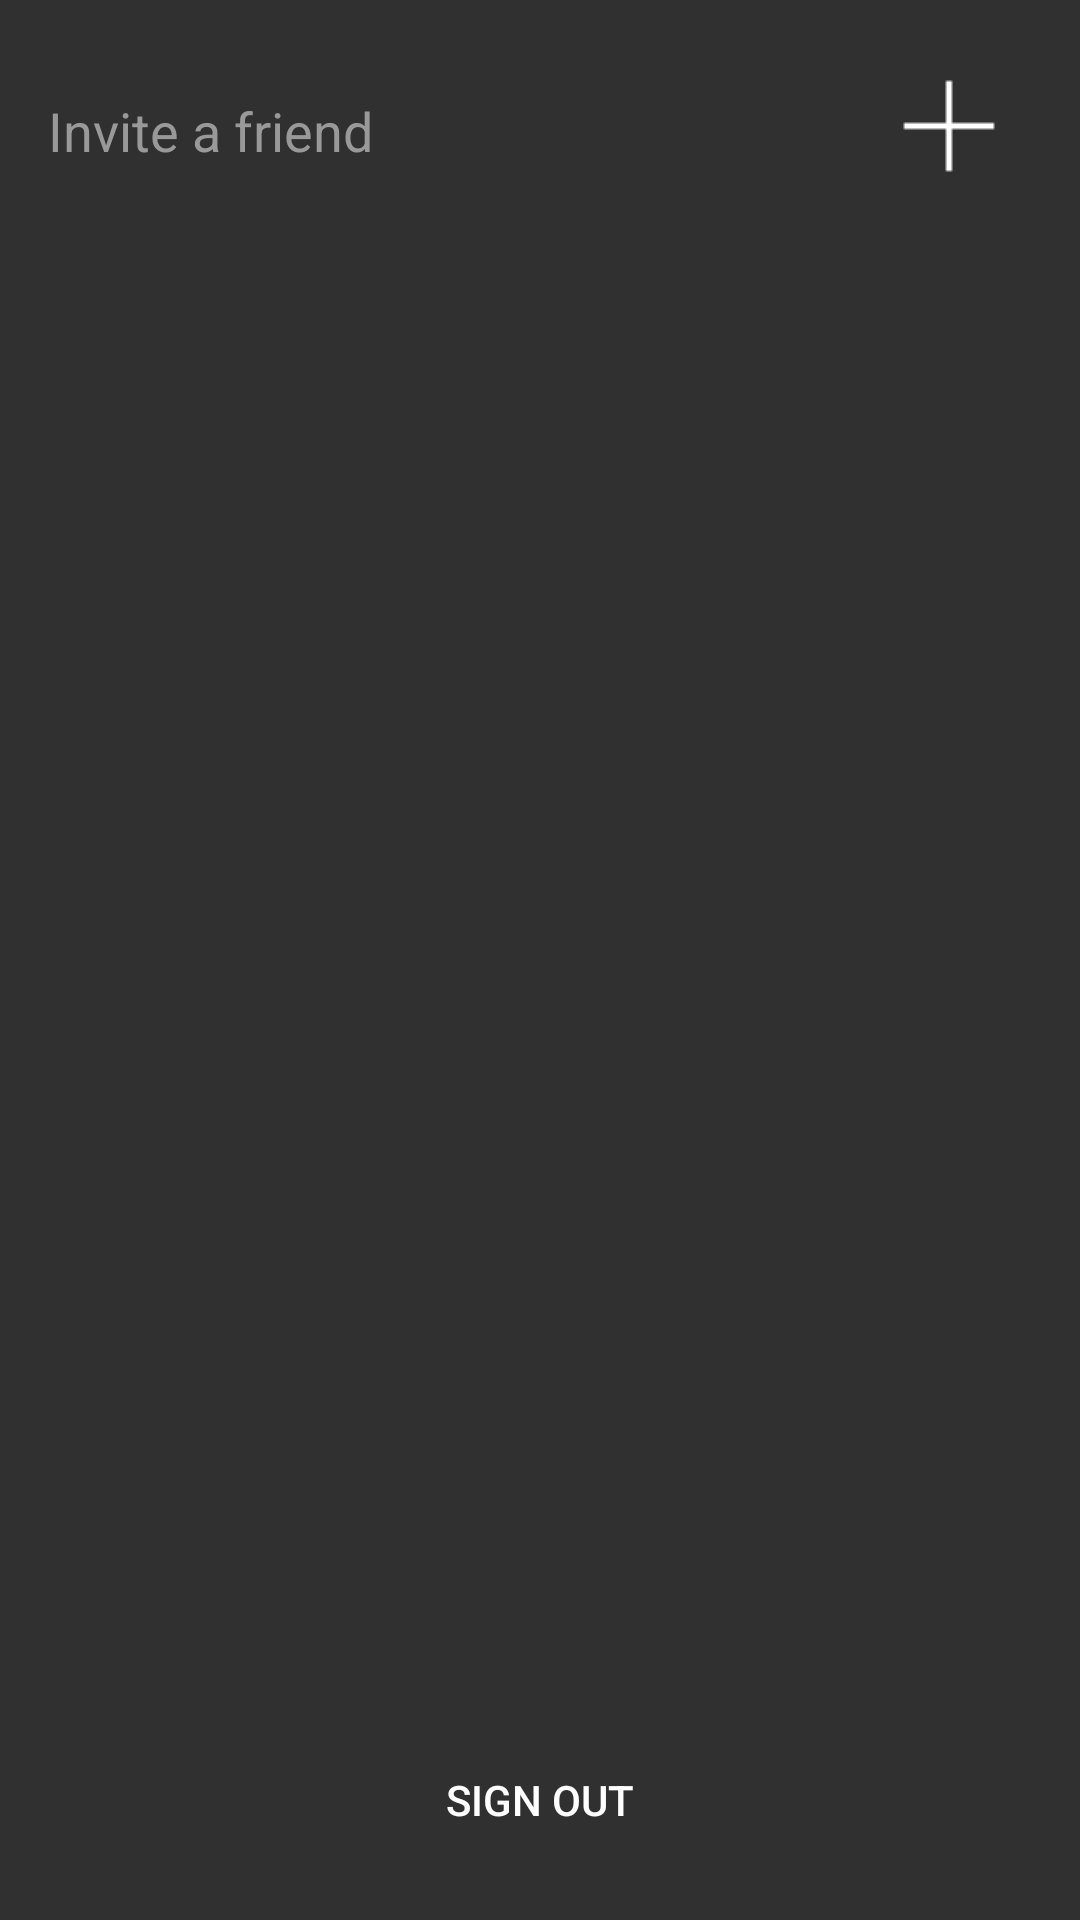

Reconstruct the res/layout file that produces this screen, plus the resources it refers to.
<!-- AndroidManifest.xml: application theme Theme.KnowMore -->
<!-- res/layout/activity_main.xml -->
<?xml version="1.0" encoding="utf-8"?>
<androidx.constraintlayout.widget.ConstraintLayout xmlns:android="http://schemas.android.com/apk/res/android"
    xmlns:app="http://schemas.android.com/apk/res-auto"
    xmlns:tools="http://schemas.android.com/tools"
    android:layout_width="match_parent"
    android:layout_height="match_parent"
    android:background="@color/colorTheme"
    android:orientation="vertical"
    tools:context=".MainActivity">

    <Button
        android:id="@+id/sign_out_button"
        android:layout_width="0dp"
        android:layout_height="wrap_content"
        android:layout_marginStart="16dp"
        android:layout_marginEnd="16dp"
        android:layout_marginBottom="16dp"
        android:background="@drawable/rounded_corner"
        android:onClick="signOut"
        android:text="@string/sign_out"
        android:textColor="@color/white"
        app:layout_constraintBottom_toBottomOf="parent"
        app:layout_constraintEnd_toEndOf="parent"
        app:layout_constraintStart_toStartOf="parent" />

    <AutoCompleteTextView
        android:id="@+id/editTextTextPersonName"
        android:layout_width="0dp"
        android:layout_height="55dp"
        android:layout_marginStart="16dp"
        android:layout_marginTop="16dp"
        android:background="@null"
        android:completionThreshold="1"
        android:cursorVisible="false"
        android:ems="10"
        android:hint="@string/invite_a_friend"
        android:inputType="textPersonName"
        android:textColor="@color/white"
        android:textColorHint="@color/textColorHintLight"
        app:layout_constraintEnd_toStartOf="@+id/add_player_button"
        app:layout_constraintStart_toStartOf="parent"
        app:layout_constraintTop_toTopOf="parent" />

    <Button
        android:id="@+id/add_player_button"
        android:layout_width="55dp"
        android:layout_height="55dp"
        android:layout_marginEnd="16dp"
        android:padding="10dp"
        android:background="@null"
        android:drawableTop="@drawable/add"
        android:onClick="addPlayerToListFriends"
        app:layout_constraintEnd_toEndOf="parent"
        app:layout_constraintTop_toTopOf="@+id/editTextTextPersonName" />

    <androidx.recyclerview.widget.RecyclerView
        android:id="@+id/playerFriendRecyclerView"
        android:layout_width="0dp"
        android:layout_height="wrap_content"
        android:layout_marginStart="16dp"
        android:layout_marginTop="16dp"
        android:layout_marginEnd="16dp"
        android:scrollbars="vertical"
        app:layout_constraintEnd_toEndOf="parent"
        app:layout_constraintStart_toStartOf="parent"
        app:layout_constraintTop_toBottomOf="@+id/editTextTextPersonName" />

</androidx.constraintlayout.widget.ConstraintLayout>
<!-- resources referenced by this layout -->
<resources>
  <color name="colorTheme">#FF303030</color>
  <color name="textColorHintLight">#999999</color>
  <color name="white">#FFFFFFFF</color>
  <!-- drawable add: png bitmap (drawable, 1460 bytes) -->
  <string name="invite_a_friend">Invite a friend</string>
  <string name="sign_out">Sign out</string>
  <style name="Theme.KnowMore" parent="Theme.AppCompat.Light.DarkActionBar">
          
          <item name="colorPrimary">@color/colorPrimary</item>
          <item name="colorPrimaryVariant">@color/colorPrimaryVariant</item>
          <item name="colorOnPrimary">@color/black</item>
          
          <item name="colorSecondary">@color/teal_200</item>
          <item name="colorSecondaryVariant">@color/teal_700</item>
          <item name="colorOnSecondary">@color/black</item>
          
          <item name="android:statusBarColor" tools:targetApi="l">?attr/colorPrimaryVariant</item>
          
      </style>
  <color name="colorPrimary">#FFBA5849</color>
  <color name="colorPrimaryVariant">#FF3B1C17</color>
  <color name="black">#FF000000</color>
  <color name="teal_200">#FF03DAC5</color>
  <color name="teal_700">#FF018786</color>
</resources>
